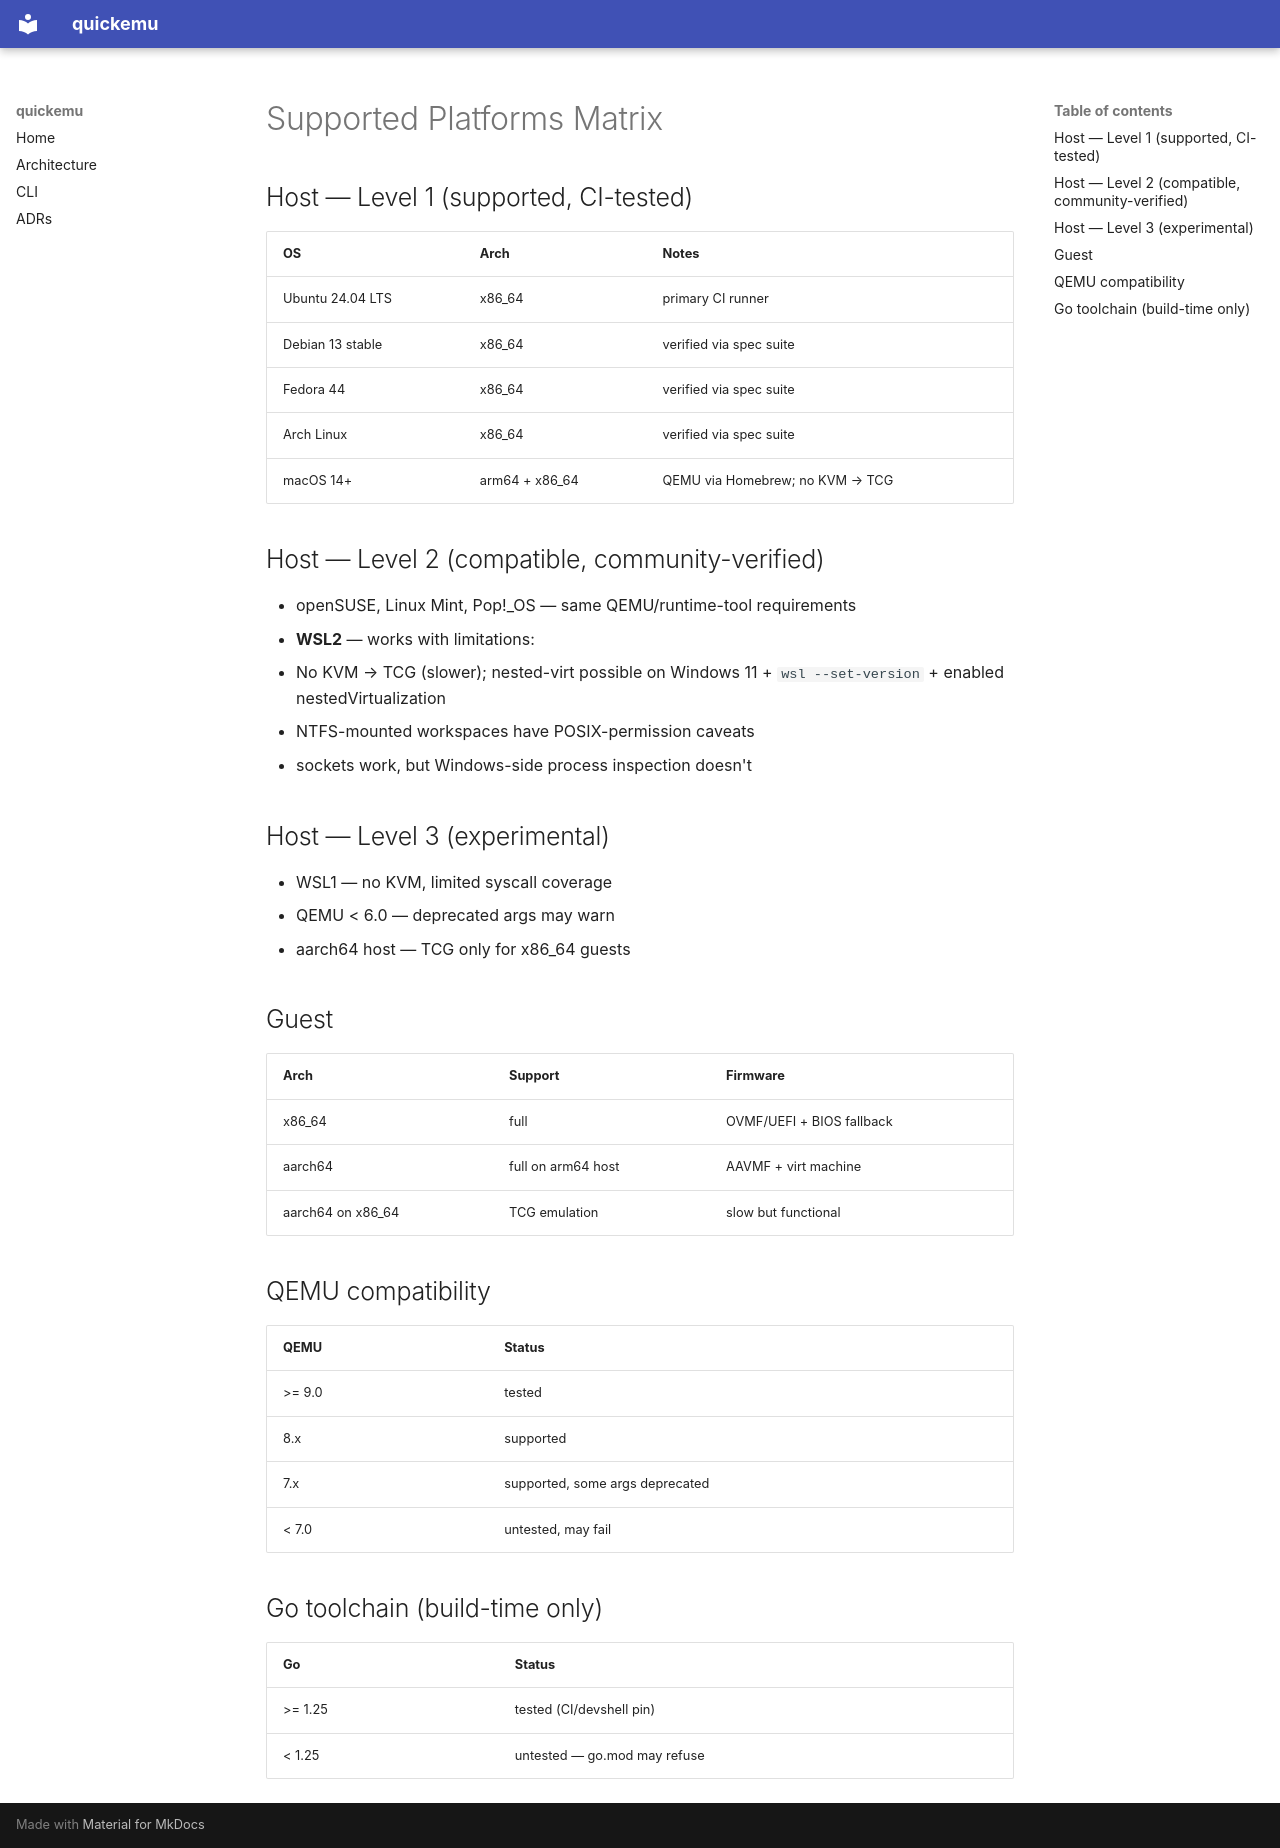

repository: alesanfe/quickemu · page: supported-platforms/index.html · generator: mkdocs

# Supported Platforms Matrix

## Host — Level 1 (supported, CI-tested)

| OS | Arch | Notes |
|---|---|---|
| Ubuntu 24.04 LTS | x86_64 | primary CI runner |
| Debian 13 stable | x86_64 | verified via spec suite |
| Fedora 44 | x86_64 | verified via spec suite |
| Arch Linux | x86_64 | verified via spec suite |
| macOS 14+ | arm64 + x86_64 | QEMU via Homebrew; no KVM → TCG |

## Host — Level 2 (compatible, community-verified)

- openSUSE, Linux Mint, Pop!_OS — same QEMU/runtime-tool requirements
- **WSL2** — works with limitations:
  - No KVM → TCG (slower); nested-virt possible on Windows 11 +
    `wsl --set-version` + enabled nestedVirtualization
  - NTFS-mounted workspaces have POSIX-permission caveats
  - sockets work, but Windows-side process inspection doesn't

## Host — Level 3 (experimental)

- WSL1 — no KVM, limited syscall coverage
- QEMU < 6.0 — deprecated args may warn
- aarch64 host — TCG only for x86_64 guests

## Guest

| Arch | Support | Firmware |
|---|---|---|
| x86_64 | full | OVMF/UEFI + BIOS fallback |
| aarch64 | full on arm64 host | AAVMF + virt machine |
| aarch64 on x86_64 | TCG emulation | slow but functional |

## QEMU compatibility

| QEMU | Status |
|---|---|
| >= 9.0 | tested |
| 8.x | supported |
| 7.x | supported, some args deprecated |
| < 7.0 | untested, may fail |

## Go toolchain (build-time only)

| Go | Status |
|---|---|
| >= 1.25 | tested (CI/devshell pin) |
| < 1.25 | untested — go.mod may refuse |
